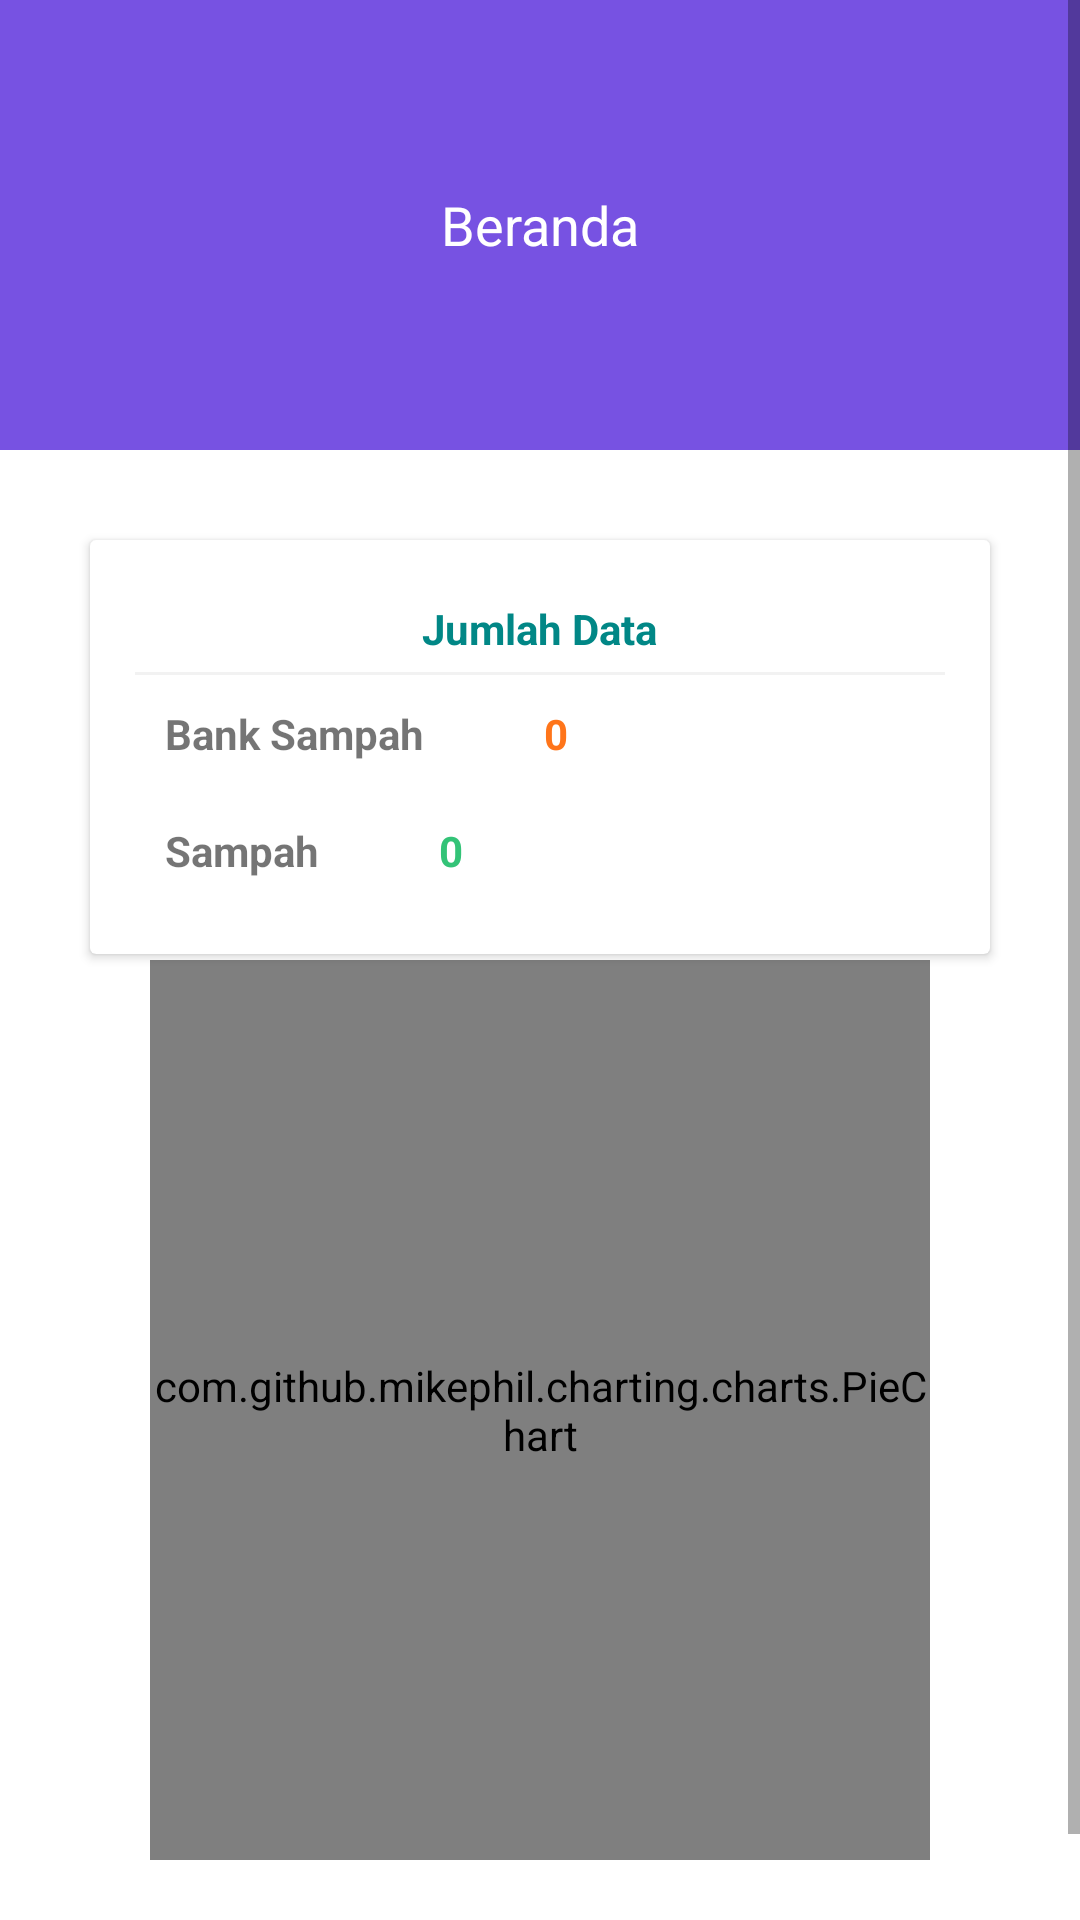

Android layout source for this screen:
<!-- AndroidManifest.xml: application theme Theme.BankSampahPontianak -->
<!-- res/layout/fragment_home.xml -->
<?xml version="1.0" encoding="utf-8"?>
<FrameLayout xmlns:android="http://schemas.android.com/apk/res/android"
    xmlns:tools="http://schemas.android.com/tools"
    android:layout_width="match_parent"
    android:layout_height="match_parent"
    tools:context=".HomeFragment">

    <ScrollView
        android:layout_width="match_parent"
        android:layout_height="wrap_content">

        <LinearLayout
            android:orientation="vertical"
            android:layout_width="match_parent"
            android:layout_height="match_parent"
            >

            <com.google.android.material.appbar.AppBarLayout
                android:layout_width="match_parent"
                android:layout_height="wrap_content">

                <androidx.appcompat.widget.Toolbar
                    android:id="@+id/toolbarberanda"
                    android:background="@color/deep_purple"
                    android:layout_width="match_parent"
                    android:layout_height="150dp">

                    <TextView
                        android:layout_width="wrap_content"
                        android:layout_height="wrap_content"
                        android:text="Beranda"
                        android:textSize="18dp"
                        android:textColor="@color/white"
                        android:layout_gravity="center"/>

                </androidx.appcompat.widget.Toolbar>

            </com.google.android.material.appbar.AppBarLayout>

            <androidx.cardview.widget.CardView
                android:layout_width="match_parent"
                android:layout_height="wrap_content"
                android:layout_marginTop="30dp"
                android:layout_marginLeft="30dp"
                android:layout_marginRight="30dp"
                android:layout_marginBottom="1dp">

                <LinearLayout
                    android:orientation="vertical"
                    android:layout_width="match_parent"
                    android:layout_height="wrap_content"
                    android:layout_margin="15dp">

                    <TextView
                        android:layout_width="wrap_content"
                        android:layout_height="wrap_content"
                        android:text="Jumlah Data"
                        android:paddingTop="5dp"
                        android:paddingBottom="5dp"
                        android:textColor="@color/teal_700"
                        android:textStyle="bold"
                        android:layout_gravity="top|center_horizontal" />

                    <View
                        android:layout_width="match_parent"
                        android:layout_height="1dp"
                        android:background="#f2f2f2"/>

                    <LinearLayout
                        android:id="@+id/bslayoutberanda"
                        android:gravity="center_vertical"
                        android:orientation="horizontal"
                        android:padding="10dp"
                        android:layout_width="match_parent"
                        android:layout_height="wrap_content">

                        <TextView
                            android:layout_width="wrap_content"
                            android:layout_height="wrap_content"
                            android:text="Bank Sampah"
                            android:textStyle="bold"
                            />

                        <TextView
                            android:id="@+id/countBS"
                            android:layout_width="wrap_content"
                            android:layout_height="wrap_content"
                            android:text="0"
                            android:textColor="@color/orange"
                            android:paddingLeft="40dp"
                            android:textStyle="bold"
                            />
                    </LinearLayout>

                    <LinearLayout
                        android:id="@+id/sampahlayoutberanda"
                        android:layout_below="@id/bslayoutberanda"
                        android:orientation="horizontal"
                        android:padding="10dp"
                        android:layout_width="match_parent"
                        android:layout_height="wrap_content">

                        <TextView
                            android:layout_width="wrap_content"
                            android:layout_height="wrap_content"
                            android:text="Sampah"
                            android:textStyle="bold"
                            />

                        <TextView
                            android:id="@+id/countSampah"
                            android:layout_width="wrap_content"
                            android:layout_height="wrap_content"
                            android:text="0"
                            android:textColor="@color/green"
                            android:paddingLeft="40dp"
                            android:textStyle="bold"
                            />
                    </LinearLayout>

                </LinearLayout>

            </androidx.cardview.widget.CardView>

            <com.github.mikephil.charting.charts.PieChart
                android:id="@+id/pieChart"
                android:layout_width="match_parent"
                android:layout_height="300dp"
                android:layout_gravity="center"
                android:layout_marginTop="1dp"
                android:layout_marginLeft="50dp"
                android:layout_marginRight="50dp"
                android:layout_marginBottom="50dp"/>

        </LinearLayout>

    </ScrollView>

</FrameLayout>
<!-- resources referenced by this layout -->
<resources>
  <color name="deep_purple">#7752E2</color>
  <color name="green">#33c377</color>
  <color name="orange">#ff751a</color>
  <color name="teal_700">#FF018786</color>
  <color name="white">#FFFFFFFF</color>
  <style name="Theme.BankSampahPontianak" parent="Base.Theme.BankSampahPontianak" />
  <style name="Base.Theme.BankSampahPontianak" parent="Theme.MaterialComponents.DayNight.NoActionBar">
          <item name="colorPrimary">@color/deep_purple</item>
          <item name="colorPrimaryVariant">@color/purple_500</item>
          <item name="colorOnPrimary">@color/white</item>
          
          <item name="colorSecondary">@color/teal_200</item>
          <item name="colorSecondaryVariant">@color/teal_700</item>
          <item name="colorOnSecondary">@color/black</item>
          
          <item name="android:statusBarColor" tools:targetApi="l">@color/deep_purple</item>
  
      </style>
  <color name="purple_500">#FF6200EE</color>
  <color name="teal_200">#FF03DAC5</color>
  <color name="black">#FF000000</color>
</resources>
